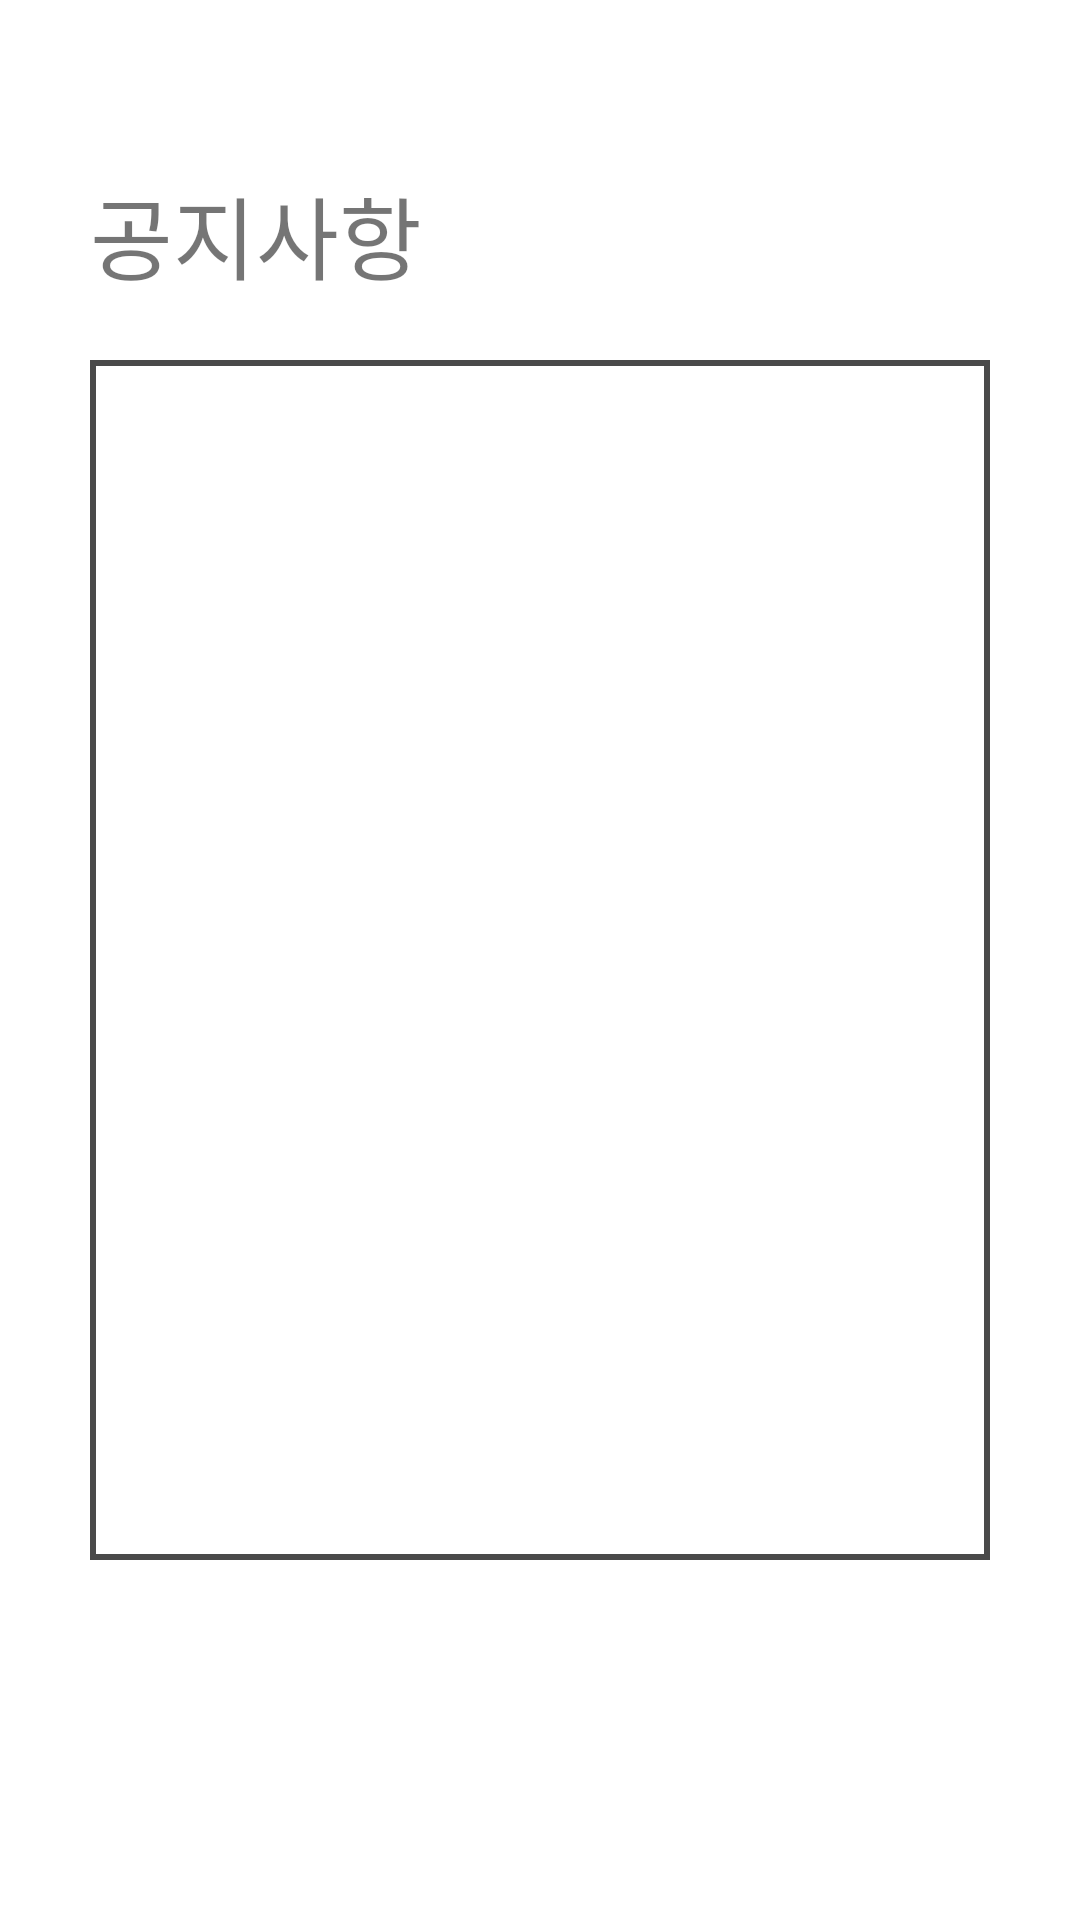

Produce the Android XML layout that renders to this screen, including the resource entries it uses.
<!-- AndroidManifest.xml: application theme AppTheme -->
<!-- res/layout/fragment_notice.xml -->
<?xml version="1.0" encoding="utf-8"?>
<androidx.constraintlayout.widget.ConstraintLayout
        xmlns:android="http://schemas.android.com/apk/res/android"
        xmlns:app="http://schemas.android.com/apk/res-auto"
        xmlns:tools="http://schemas.android.com/tools"
        android:layout_width="match_parent"
        android:layout_height="match_parent"
        android:background="#ffffff"
        tools:context=".notice.NoticeFragment">

    <ImageButton
            android:id="@+id/btnBack"
            android:layout_width="20sp"
            android:layout_height="?attr/actionBarSize"
            android:scaleType="fitCenter"
            android:layout_marginLeft="10sp"
            app:layout_constraintTop_toTopOf="parent"
            app:layout_constraintStart_toStartOf="parent"
            android:background="@android:color/transparent"
            android:src="@drawable/left_arrow"/>

    <TextView
            android:id="@+id/title"
            android:layout_width="wrap_content"
            android:layout_height="wrap_content"
            android:text="공지사항"
            app:layout_constraintTop_toBottomOf="@+id/btnBack"
            app:layout_constraintStart_toEndOf="@+id/btnBack"
            android:textSize="@dimen/title_size"/>

    <ListView
            android:id="@+id/noticeBoard"
            android:layout_width="300sp"
            android:layout_height="400sp"
            app:layout_constraintStart_toStartOf="parent"
            app:layout_constraintEnd_toEndOf="parent"
            android:elevation="0sp"
            android:shadowColor="@android:color/transparent"
            android:background="@drawable/notice_board"
            app:layout_constraintTop_toTopOf="parent"
            app:layout_constraintBottom_toBottomOf="parent"/>


</androidx.constraintlayout.widget.ConstraintLayout>
<!-- resources referenced by this layout -->
<resources>
  <dimen name="title_size">30sp</dimen>
  <!-- drawable notice_board (drawable) -->
  <?xml version="1.0" encoding="utf-8"?>
  <layer-list xmlns:android="http://schemas.android.com/apk/res/android">
  
      <item>
          <shape
              android:shape="rectangle">
              <solid
                  android:color="#4A4A4A"/>
          </shape>
      </item>
  
      <item
          android:top="2dp"
          android:right="2dp"
          android:left="2dp"
          android:bottom="2dp">
          <shape
              android:shape="rectangle">
              <solid
                  android:color="#ffffff"/>
          </shape>
      </item>
  </layer-list>
  <style name="AppTheme" parent="Theme.AppCompat.Light.NoActionBar">
          
          <item name="colorPrimary">#BD1414</item>
          <item name="colorPrimaryDark">@color/colorPrimaryDark</item>
          <item name="colorAccent">#3C9FAC</item>
      </style>
  <color name="colorPrimaryDark">#171E45</color>
</resources>
